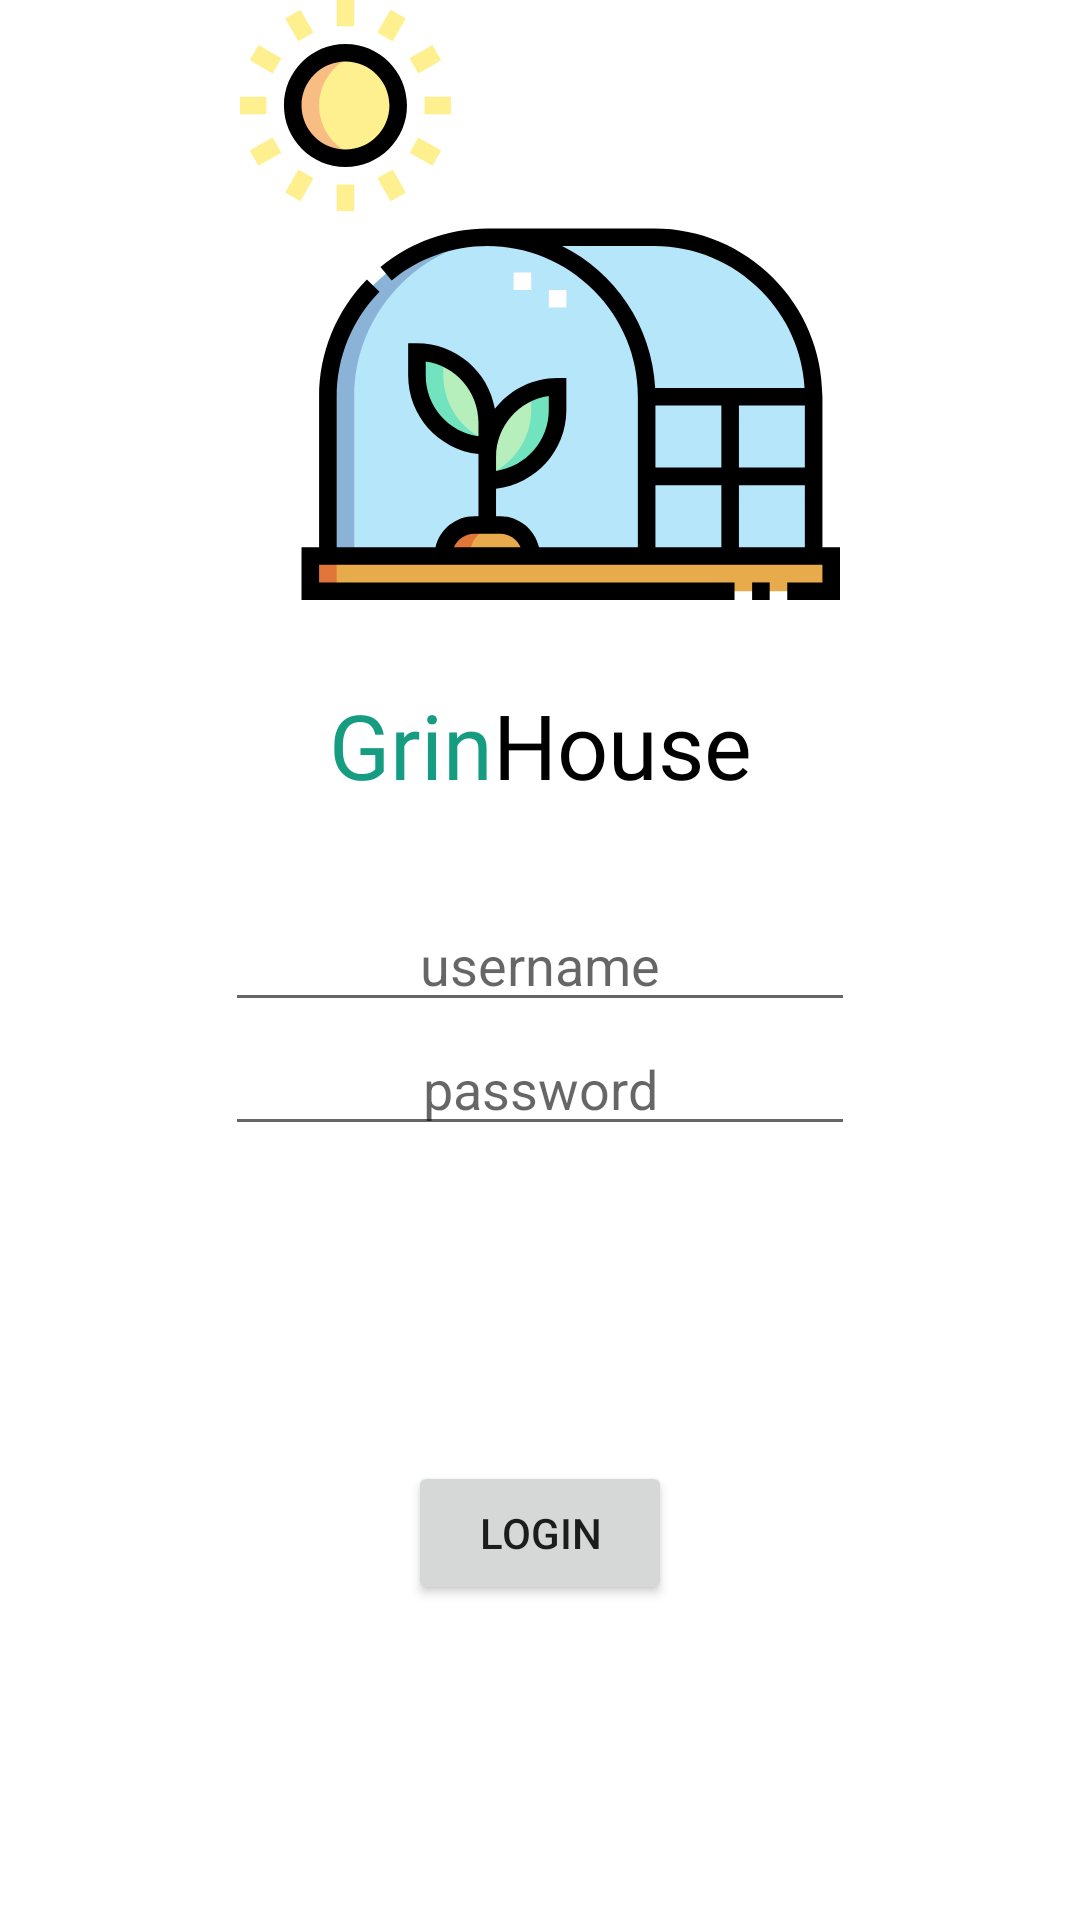

Reconstruct the res/layout file that produces this screen, plus the resources it refers to.
<!-- AndroidManifest.xml: application theme Theme.GrinHouseApp -->
<!-- res/layout/activity_login.xml -->
<?xml version="1.0" encoding="utf-8"?>
<androidx.constraintlayout.widget.ConstraintLayout xmlns:android="http://schemas.android.com/apk/res/android"
    xmlns:app="http://schemas.android.com/apk/res-auto"
    xmlns:tools="http://schemas.android.com/tools"
    android:layout_width="match_parent"
    android:layout_height="match_parent"
    tools:context=".ui.login.LoginActivity">


    <EditText
        android:id="@+id/username"
        android:layout_width="wrap_content"
        android:layout_height="wrap_content"
        android:ems="10"
        android:gravity="center"
        android:hint="username"
        android:inputType="textPersonName"
        app:layout_constraintBottom_toBottomOf="parent"
        app:layout_constraintEnd_toEndOf="parent"
        app:layout_constraintStart_toStartOf="parent"
        app:layout_constraintTop_toTopOf="parent" />

    <EditText
        android:id="@+id/password"
        android:layout_width="wrap_content"
        android:layout_height="wrap_content"
        android:ems="10"
        android:gravity="center"
        android:hint="password"
        android:inputType="textPassword"
        app:layout_constraintEnd_toEndOf="parent"
        app:layout_constraintStart_toStartOf="parent"
        app:layout_constraintTop_toBottomOf="@+id/username" />

    <LinearLayout
        android:layout_width="wrap_content"
        android:layout_height="wrap_content"
        android:layout_marginTop="28dp"
        android:orientation="horizontal"
        app:layout_constraintEnd_toEndOf="parent"
        app:layout_constraintStart_toStartOf="parent"
        app:layout_constraintTop_toBottomOf="@+id/imageView4">

        <TextView
            android:id="@+id/grinText"
            android:layout_width="wrap_content"
            android:layout_height="wrap_content"
            android:fontFamily="@font/nunito_bold"
            android:text="Grin"
            android:textColor="@color/primary_green"
            android:textSize="30sp"
            tools:layout_editor_absoluteX="59dp"
            tools:layout_editor_absoluteY="184dp" />

        <TextView
            android:id="@+id/houseText"
            android:layout_width="wrap_content"
            android:layout_height="wrap_content"
            android:fontFamily="@font/nunito_bold"
            android:text="House"
            android:textColor="@color/black"
            android:textSize="30sp"
            tools:layout_editor_absoluteX="258dp"
            tools:layout_editor_absoluteY="181dp" />
    </LinearLayout>

    <ImageView
        android:id="@+id/imageView4"
        android:layout_width="200dp"
        android:layout_height="200dp"
        app:layout_constraintEnd_toEndOf="parent"
        app:layout_constraintStart_toStartOf="parent"
        app:layout_constraintTop_toTopOf="parent"
        app:srcCompat="@drawable/ic_grinhouse" />

    <Button
        android:id="@+id/performLogin"
        android:layout_width="wrap_content"
        android:layout_height="wrap_content"
        android:onClick="performLogin"
        android:text="login"
        app:layout_constraintBottom_toBottomOf="parent"
        app:layout_constraintEnd_toEndOf="parent"
        app:layout_constraintStart_toStartOf="parent"
        app:layout_constraintTop_toBottomOf="@+id/password" />


</androidx.constraintlayout.widget.ConstraintLayout>
<!-- resources referenced by this layout -->
<resources>
  <color name="black">#FF000000</color>
  <color name="primary_green">#169D81</color>
  <!-- drawable ic_grinhouse: vector/xml drawable (drawable, 5791 chars, omitted) -->
  <style name="Theme.GrinHouseApp" parent="Theme.MaterialComponents.DayNight.NoActionBar">
          
          <item name="colorPrimary">@color/teal_200</item>
          <item name="colorPrimaryVariant">@color/purple_700</item>
          <item name="colorOnPrimary">@color/white</item>
          
          <item name="colorSecondary">@color/teal_200</item>
          <item name="colorSecondaryVariant">@color/purple_500</item>
          <item name="colorOnSecondary">@color/black</item>
          
          <item name="android:statusBarColor" tools:targetApi="l">?attr/colorPrimaryVariant</item>
          
      </style>
  <color name="teal_200">#FF03DAC5</color>
  <color name="purple_700">#FF3700B3</color>
  <color name="white">#FFFFFFFF</color>
  <color name="purple_500">#FF6200EE</color>
</resources>
